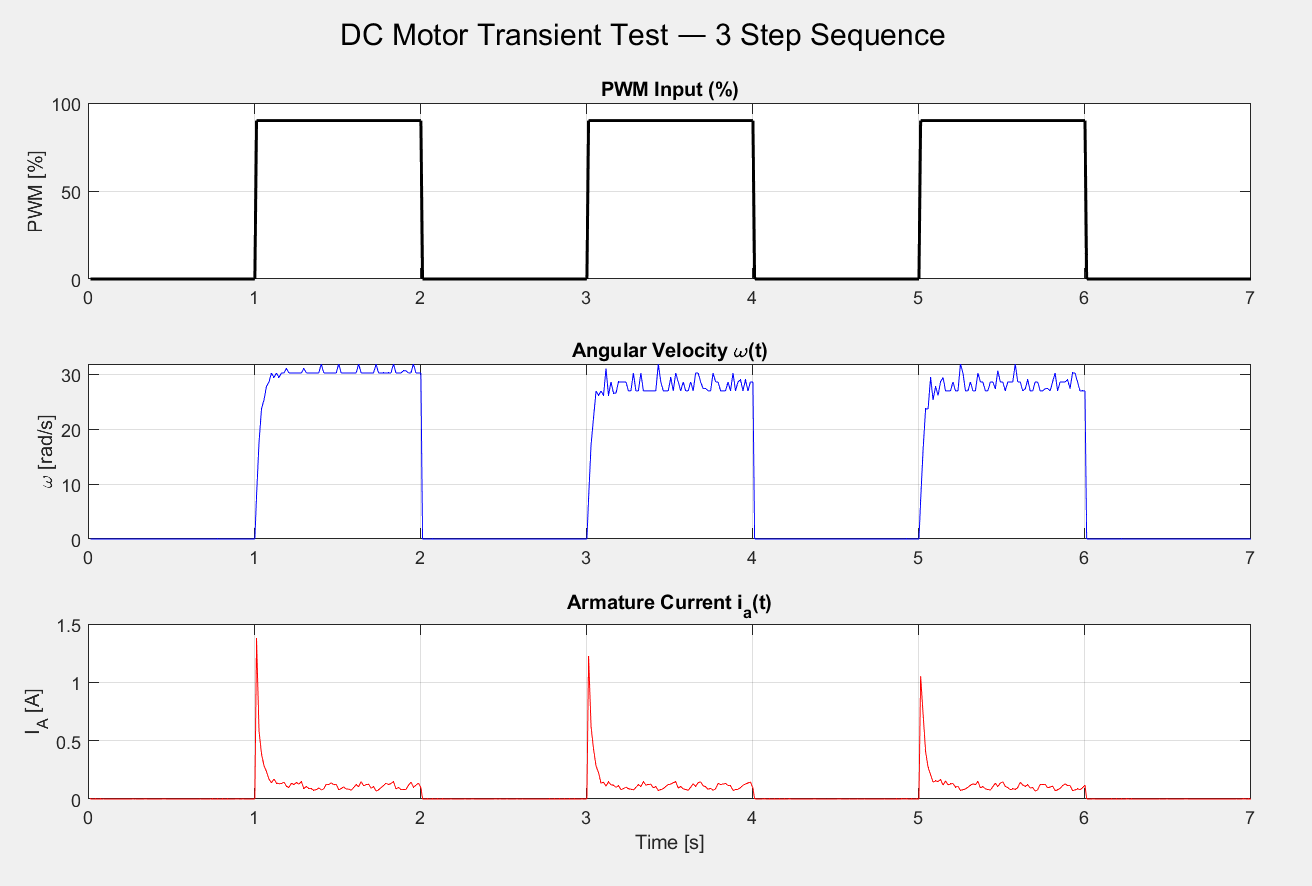

The table this chart was drawn from, first rows:
Ts_real_s, time_s, PWM_input, omega_rad_s, current_A, RPM
0.000000, 0.015, 0.00, 0.000000, 0.000100, 0.000
0.015, 0.03, 0.00, 0.000000, 0.000000, 0.000
0.015, 0.045, 0.00, 0.000000, 0.000100, 0.000
0.015, 0.06, 0.00, 0.000000, 0.000100, 0.000
0.015, 0.075, 0.00, 0.000000, 0.000100, 0.000
0.015, 0.09, 0.00, 0.000000, 0.000300, 0.000
0.015, 0.105, 0.00, 0.000000, 0.000100, 0.000
0.015, 0.12, 0.00, 0.000000, 0.000100, 0.000
0.015, 0.135, 0.00, 0.000000, 0.000100, 0.000
0.015, 0.15, 0.00, 0.000000, -0.000200, 0.000
0.015, 0.165, 0.00, 0.000000, -0.000100, 0.000
0.015, 0.18, 0.00, 0.000000, 0.000200, 0.000
0.015, 0.195, 0.00, 0.000000, 0.000200, 0.000
0.015, 0.21, 0.00, 0.000000, 0.000000, 0.000
0.015, 0.225, 0.00, 0.000000, 0.000100, 0.000
0.015, 0.24, 0.00, 0.000000, 0.000100, 0.000
0.015, 0.255, 0.00, 0.000000, 0.000000, 0.000
0.015, 0.27, 0.00, 0.000000, 0.000400, 0.000
0.015, 0.285, 0.00, 0.000000, 0.000000, 0.000
0.015, 0.3, 0.00, 0.000000, 0.000100, 0.000
0.015, 0.315, 0.00, 0.000000, 0.000000, 0.000
0.015, 0.33, 0.00, 0.000000, 0.000200, 0.000
0.015, 0.345, 0.00, 0.000000, 0.000500, 0.000
0.015, 0.36, 0.00, 0.000000, 0.000100, 0.000
0.015, 0.375, 0.00, 0.000000, 0.000100, 0.000
0.015, 0.39, 0.00, 0.000000, 0.000100, 0.000
0.015, 0.405, 0.00, 0.000000, 0.000200, 0.000
0.015, 0.42, 0.00, 0.000000, 0.000200, 0.000
0.015, 0.435, 0.00, 0.000000, 0.000100, 0.000
0.015, 0.45, 0.00, 0.000000, 0.000300, 0.000
0.015, 0.465, 0.00, 0.000000, 0.000300, 0.000
0.015, 0.48, 0.00, 0.000000, 0.000100, 0.000
0.015, 0.495, 0.00, 0.000000, 0.000100, 0.000
0.015, 0.51, 0.00, 0.000000, 0.000100, 0.000
0.015, 0.525, 0.00, 0.000000, 0.000200, 0.000
0.015, 0.54, 0.00, 0.000000, 0.000100, 0.000
0.015, 0.555, 0.00, 0.000000, 0.000100, 0.000
0.015, 0.57, 0.00, 0.000000, 0.000000, 0.000
0.015, 0.585, 0.00, 0.000000, -0.000100, 0.000
0.015, 0.6, 0.00, 0.000000, 0.000200, 0.000
0.015, 0.615, 0.00, 0.000000, 0.000200, 0.000
0.015, 0.63, 0.00, 0.000000, 0.000200, 0.000
0.015, 0.645, 0.00, 0.000000, 0.000200, 0.000
0.015, 0.66, 0.00, 0.000000, 0.000000, 0.000
0.015, 0.675, 0.00, 0.000000, 0.000400, 0.000
0.015, 0.69, 0.00, 0.000000, -0.000100, 0.000
0.015, 0.705, 0.00, 0.000000, 0.000100, 0.000
0.015, 0.72, 0.00, 0.000000, 0.000000, 0.000
0.015, 0.735, 0.00, 0.000000, 0.000300, 0.000
0.015, 0.75, 0.00, 0.000000, 0.000000, 0.000
0.015, 0.765, 0.00, 0.000000, 0.000200, 0.000
0.015, 0.78, 0.00, 0.000000, -0.000100, 0.000
0.015, 0.795, 0.00, 0.000000, 0.000000, 0.000
0.015, 0.81, 0.00, 0.000000, 0.000200, 0.000
0.015, 0.825, 0.00, 0.000000, -0.000100, 0.000
0.015, 0.84, 0.00, 0.000000, 0.000200, 0.000
0.015, 0.855, 0.00, 0.000000, 0.000100, 0.000
0.015, 0.87, 0.00, 0.000000, 0.000100, 0.000
0.015, 0.885, 0.00, 0.000000, 0.000300, 0.000
0.015, 0.9, 0.00, 0.000000, 0.000300, 0.000
... 409 more rows
